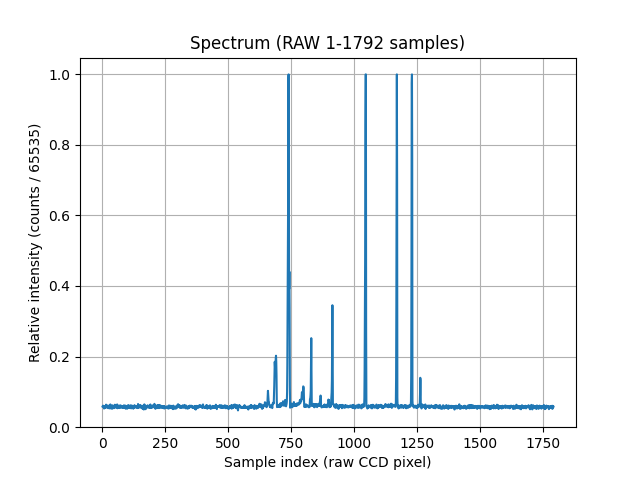

The file beside this chart, header and first rows:
# wavelength_nm	counts_u16	rel_intensity
1	3800	0.05798
2	3901	0.05953
3	3980	0.06073
4	3873	0.0591
5	3792	0.05786
6	3896	0.05945
7	3438	0.05246
8	3776	0.05762
9	3580	0.05463
10	3839	0.05858
11	3544	0.05408
12	3891	0.05937
13	3897	0.05946
14	3868	0.05902
15	4158	0.06345
16	3681	0.05617
17	3619	0.05522
18	3661	0.05586
19	3750	0.05722
20	4009	0.06117
21	3912	0.05969
22	3640	0.05554
23	3513	0.0536
24	3661	0.05586
25	3810	0.05814
26	3715	0.05669
27	3796	0.05792
28	3466	0.05289
29	4102	0.06259
30	3799	0.05797
31	3522	0.05374
32	4197	0.06404
33	3583	0.05467
34	3769	0.05751
35	3430	0.05234
36	3609	0.05507
37	3836	0.05853
38	3747	0.05718
39	3995	0.06096
40	3412	0.05206
41	3919	0.0598
42	3983	0.06078
43	3728	0.05689
44	3703	0.0565
45	3604	0.05499
46	3681	0.05617
47	3506	0.0535
48	3963	0.06047
49	3674	0.05606
50	4144	0.06323
51	3660	0.05585
52	4011	0.0612
53	4053	0.06184
54	3749	0.05721
55	3625	0.05531
56	3911	0.05968
57	3875	0.05913
58	3765	0.05745
59	4194	0.064
60	3489	0.05324
... 1,732 more rows
